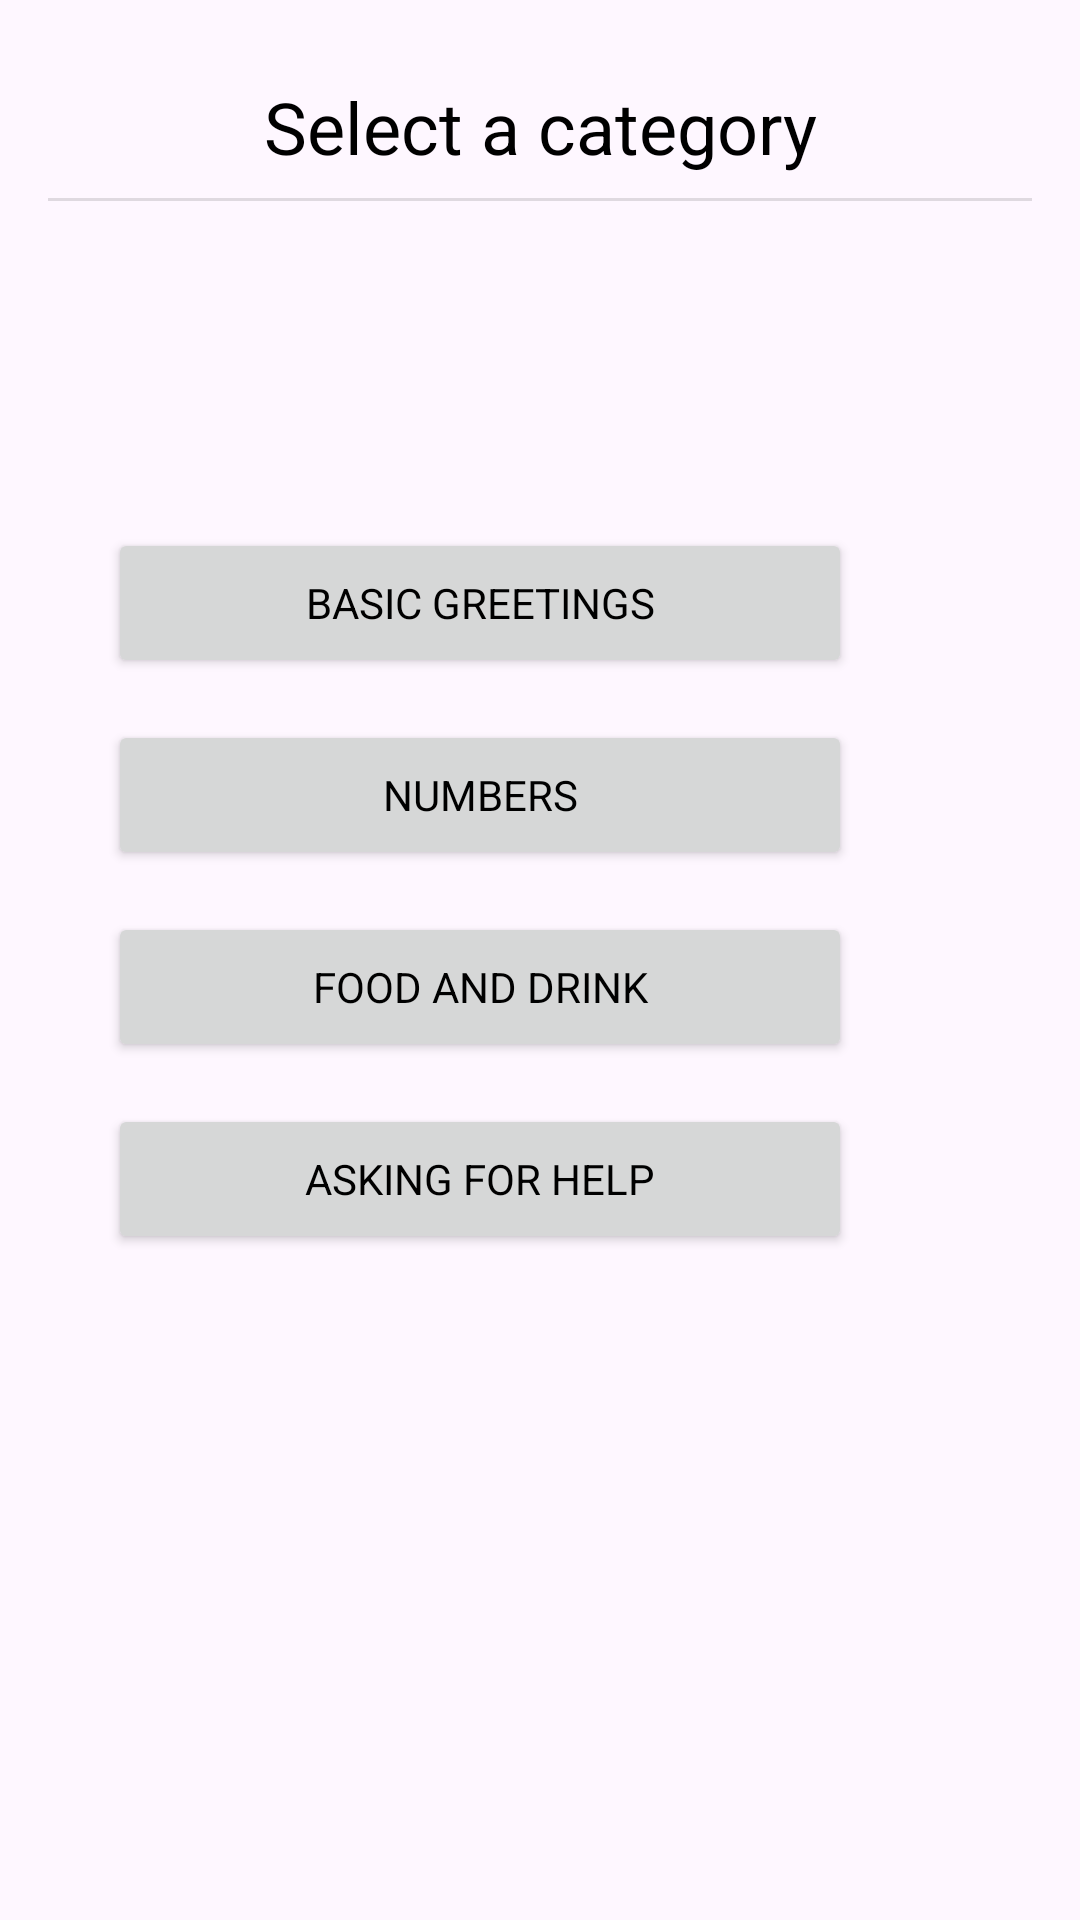

The Android layout XML behind this screen, and the referenced resources:
<!-- AndroidManifest.xml: application theme Theme.LangLearn -->
<!-- res/layout/activity_category_select_menu.xml -->
<?xml version="1.0" encoding="utf-8"?>
<androidx.constraintlayout.widget.ConstraintLayout xmlns:android="http://schemas.android.com/apk/res/android"
    xmlns:app="http://schemas.android.com/apk/res-auto"
    xmlns:tools="http://schemas.android.com/tools"
    android:id="@+id/Main"
    android:layout_width="match_parent"
    android:layout_height="match_parent"
    android:padding="16dp"
    tools:context=".MainActivity"

    >

    <Button
        android:id="@+id/Category1Button"
        android:layout_width="0dp"
        android:layout_height="50dp"
        android:layout_marginStart="20dp"
        android:layout_marginTop="160dp"
        android:layout_marginEnd="60dp"
        android:contentDescription="@string/category_1_button"
        android:onClick="beginCategory1"
        android:text="Basic Greetings"
        app:layout_constraintEnd_toEndOf="parent"
        app:layout_constraintStart_toStartOf="parent"
        app:layout_constraintTop_toTopOf="parent"
        app:layout_constraintVertical_bias="0.0" />

    <Button
        android:id="@+id/Category2Button"
        android:layout_width="0dp"
        android:layout_height="50dp"
        android:layout_marginStart="20dp"
        android:layout_marginTop="224dp"
        android:layout_marginEnd="60dp"
        android:contentDescription="@string/category_2_button"
        android:onClick="beginCategory2"
        android:text="Numbers"
        app:layout_constraintBottom_toTopOf="@+id/Category3Button"
        app:layout_constraintEnd_toEndOf="parent"
        app:layout_constraintStart_toStartOf="parent"
        app:layout_constraintTop_toTopOf="parent"
        app:layout_constraintVertical_bias="0.0" />


    <Button
        android:id="@+id/Category3Button"
        android:layout_width="0dp"
        android:layout_height="50dp"
        android:layout_marginStart="20dp"
        android:layout_marginTop="288dp"
        android:layout_marginEnd="60dp"
        android:contentDescription="@string/category_3_button"
        android:onClick="beginCategory3"
        android:text="Food and Drink"
        app:layout_constraintBottom_toTopOf="@+id/Category4Button"
        app:layout_constraintEnd_toEndOf="parent"
        app:layout_constraintStart_toStartOf="parent"
        app:layout_constraintTop_toTopOf="parent"
        app:layout_constraintVertical_bias="0.0" />

    <Button
        android:id="@+id/Category4Button"
        android:layout_width="0dp"
        android:layout_height="50dp"
        android:layout_marginStart="20dp"
        android:layout_marginTop="352dp"
        android:layout_marginEnd="60dp"
        android:contentDescription="@string/category_4_button"
        android:onClick="beginCategory4"
        android:text="Asking for help"
        app:layout_constraintEnd_toEndOf="parent"
        app:layout_constraintStart_toStartOf="parent"
        app:layout_constraintTop_toTopOf="parent"
        app:layout_constraintVertical_bias="0.0" />

    <Button
        android:id="@+id/BackButton"
        android:layout_width="0dp"
        android:layout_height="50dp"
        android:layout_marginStart="60dp"
        android:layout_marginTop="580dp"
        android:layout_marginEnd="20dp"
        android:layout_marginBottom="101dp"
        android:contentDescription="@string/goBack"
        android:text="@string/goBack"
        app:layout_constraintBottom_toBottomOf="parent"
        app:layout_constraintEnd_toEndOf="parent"
        app:layout_constraintStart_toStartOf="parent"
        app:layout_constraintTop_toTopOf="parent"
        app:layout_constraintVertical_bias="0.0" />

    <View
        android:id="@+id/divider"
        android:layout_width="409dp"
        android:layout_height="1dp"
        android:layout_marginStart="10dp"
        android:layout_marginTop="50dp"
        android:layout_marginEnd="10dp"
        android:background="?android:attr/listDivider"
        app:layout_constraintEnd_toEndOf="parent"
        app:layout_constraintStart_toStartOf="parent"
        app:layout_constraintTop_toTopOf="parent" />

    <TextView
        android:id="@+id/activityTitle"
        android:layout_width="wrap_content"
        android:layout_height="wrap_content"
        android:layout_marginStart="100dp"
        android:layout_marginTop="10dp"
        android:layout_marginEnd="100dp"
        android:fontFamily="sans-serif-medium"
        android:text="Select a category"
        android:textAlignment="center"
        android:textSize="24sp"
        app:layout_constraintEnd_toEndOf="parent"
        app:layout_constraintStart_toStartOf="parent"
        app:layout_constraintTop_toTopOf="parent" />

</androidx.constraintlayout.widget.ConstraintLayout>
<!-- resources referenced by this layout -->
<resources>
  <string name="category_1_button">Begin category 1</string>
  <string name="category_2_button">Begin category 2</string>
  <string name="category_3_button">Begin category 3</string>
  <string name="category_4_button">Begin Category 4</string>
  <string name="goBack">Go back</string>
  <style name="Theme.LangLearn" parent="Base.Theme.LangLearn" />
  <style name="Base.Theme.LangLearn" parent="Theme.Material3.DayNight.NoActionBar">
          <item name="android:textColor">@color/Black</item>
          <item name="colorPrimary">@color/Blue</item>
          <item name="fontFamily">@font/montserrat_medium</item>
      </style>
  <color name="Black">#FF000000</color>
  <color name="Blue">#6363E1</color>
</resources>
